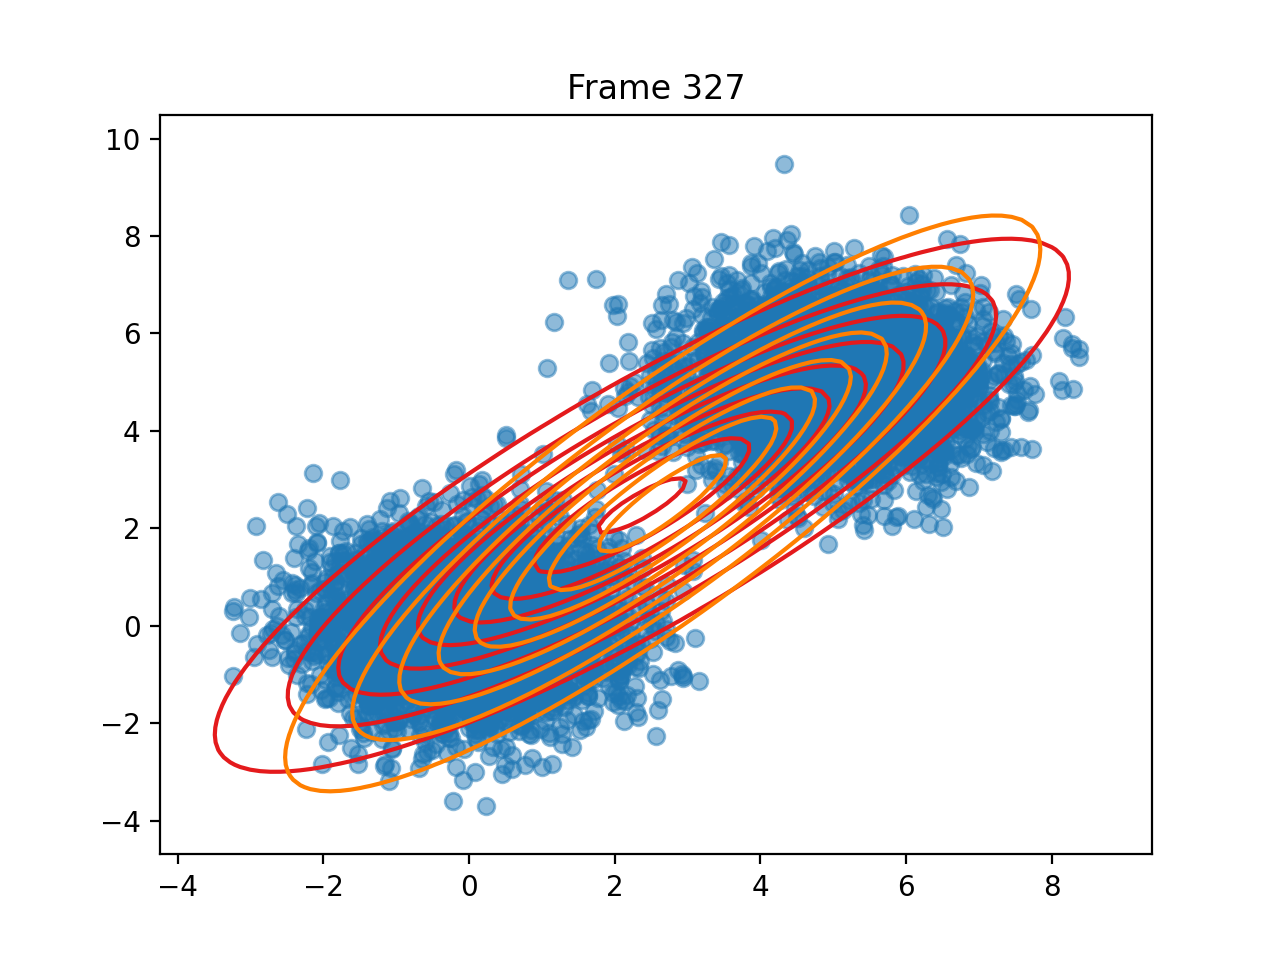

The table this chart was drawn from, first rows:
pi, 0.640346318871533, 0.3596536811284674
means, [2.3744972832221127, 2.475139104078868], [2.6602314111283043, 2.51361676696376]
covariances, [[7.73744419483257, 6.206410909898359], …, [[6.274628107033081, 6.310901387960117],…
log_likelihoods, -34001, -34002, -34002, -34002, -34002, -34001, -34001, -34002, -34002, -34002, -34002, -34002, -34002, -34002, -34002, -34002, -34002, -34002, -34002, -34002, -34002, -34002, -34002
n_input, [-0.32115903870570245, -1.58562570676959…, [5.226542750930996, 6.297916505660762], [6.252346362298008, 6.136455574324845], [0.9198715159544302, 1.0189232400898984], [-0.13213658890154725, -0.52373130277142…, [3.867392709478746, 6.275771820758322], [5.883624548970972, 4.839513779671437], [5.899598737979407, 5.915172150718623], [0.6040516449216232, -0.4100294115389108…, [0.45015563394664765, -0.104358449438086…, [4.297167187064559, 4.905756156475248], [-0.9587784561867748, -1.352508689440722…, [6.983373599422574, 5.231528480217519], [0.08531814256502405, -0.808265721640926…, [5.273614581165705, 4.399493364586037], [-2.704391631602775, -0.6298845523638104…, [-0.6108576398050658, 0.5044832563830169…, [0.3418252139549665, -0.0600375416885645…, [1.6449677135012837, -0.2490360395563783…, [4.1346104949547735, 4.984222311100329], [1.3995946451457935, -1.342127748485115], [1.1590740649558977, -0.336254738681072], [-0.13125696709230472, 0.076851882958768…
ticks, 0.2124, 0.3979, 0.5984, 0.8059, 1.05, 1.237, 1.559, 1.825, 2.126, 2.454, 2.62, 2.797, 3.002, 3.201, 3.373, 3.54, 3.705, 3.874, 4.033, 4.194, 4.365, 4.531, 4.699
time_line, 0.2127, 0.3978, 0.5986, 0.8057, 1.051, 1.237, 1.559, 1.825, 2.127, 2.454, 2.62, 2.797, 3.002, 3.202, 3.373, 3.54, 3.706, 3.873, 4.033, 4.194, 4.365, 4.531, 4.699
